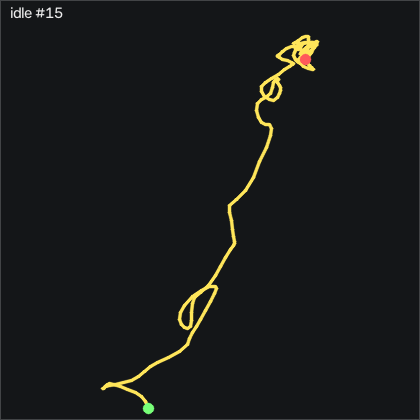

The file beside this chart, header and first rows:
t_s, ax, ay, az, gx, gy, gz, seq
0.00000, -0.9, 0.275, 0.143, -1.022, -2.015, -1.108, 57433
0.01000, -0.896, 0.267, 0.132, -1.266, -1.588, -1.657, 57434
0.02000, -0.909, 0.256, 0.14, -1.906, -1.222, -1.23, 57435
0.03100, -0.909, 0.244, 0.143, -2.364, -1.04, -0.1634, 57436
0.04000, -0.909, 0.245, 0.144, -2.516, -0.8573, 0.9956, 57437
0.05000, -0.901, 0.244, 0.139, -2.089, -0.6133, 1.667, 57438
0.06000, -0.898, 0.251, 0.141, -1.388, -0.2773, 1.941, 57439
0.07100, -0.899, 0.261, 0.145, -0.6264, 0.08770, 1.88, 57440
0.08000, -0.9, 0.267, 0.145, -0.2604, 0.3627, 1.91, 57441
0.09000, -0.909, 0.261, 0.138, -0.3824, 0.5147, 2.429, 57442
0.1, -0.919, 0.261, 0.134, -0.4124, 0.5147, 2.398, 57443
0.11, -0.923, 0.258, 0.138, -0.2604, 0.1187, 2.032, 57444
0.12, -0.915, 0.261, 0.134, 0.1966, -0.1863, 1.24, 57445
0.13, -0.908, 0.261, 0.132, 0.7156, -0.4303, 0.7516, 57446
0.14, -0.907, 0.258, 0.131, 1.203, -0.4913, 0.8736, 57447
0.15, -0.918, 0.258, 0.128, 1.813, -0.3993, 0.8426, 57448
0.16, -0.923, 0.263, 0.133, 2.484, -0.4603, 0.2336, 57449
0.17, -0.916, 0.273, 0.137, 2.636, -0.8263, 0.01964, 57450
0.18, -0.909, 0.274, 0.129, 2.301, -1.192, 0.08064, 57451
0.19, -0.907, 0.269, 0.129, 1.874, -1.405, 0.3246, 57452
0.201, -0.914, 0.266, 0.129, 1.752, -1.588, 0.8736, 57453
0.21, -0.927, 0.25, 0.128, 2.362, -1.527, 0.5986, 57454
0.22, -0.932, 0.268, 0.128, 3.46, -1.466, -0.4684, 57455
0.23, -0.926, 0.294, 0.13, 3.551, -1.802, -1.413, 57456
0.241, -0.917, 0.29, 0.129, 2.24, -2.076, -1.26, 57457
0.25, -0.916, 0.272, 0.137, 0.8676, -2.198, -0.4684, 57458
0.26, -0.918, 0.267, 0.14, 0.8376, -1.954, -0.2854, 57459
0.27, -0.916, 0.279, 0.14, 1.325, -1.832, -0.8034, 57460
0.28, -0.909, 0.282, 0.139, 1.386, -2.259, -1.077, 57461
0.29, -0.899, 0.281, 0.14, 1.569, -2.808, -1.23, 57462
0.3, -0.891, 0.28, 0.142, 1.539, -3.021, -1.291, 57463
0.31, -0.881, 0.279, 0.15, 1.295, -2.503, -0.8944, 57464
0.32, -0.881, 0.286, 0.151, 0.6546, -1.436, -0.2244, 57465
0.33, -0.882, 0.292, 0.156, -0.5044, -0.6743, 0.4776, 57466
0.34, -0.881, 0.278, 0.153, -1.662, 0.08770, 0.5076, 57467
0.35, -0.884, 0.263, 0.155, -2.547, 1.034, 0.5376, 57468
0.36, -0.891, 0.253, 0.154, -2.821, 1.918, 0.7816, 57469
0.371, -0.907, 0.25, 0.147, -2.364, 2.558, 1.118, 57470
0.38, -0.912, 0.249, 0.136, -1.479, 2.497, 1.179, 57471
0.39, -0.921, 0.25, 0.131, -0.3514, 2.223, 1.118, 57472
0.4, -0.934, 0.255, 0.126, 0.5326, 1.735, 0.9646, 57473
0.41, -0.939, 0.265, 0.129, 0.9596, 1.064, 0.6906, 57474
0.42, -0.937, 0.272, 0.128, 1.051, 0.2407, 0.2946, 57475
0.43, -0.933, 0.28, 0.131, 0.8376, -0.7653, -0.07136, 57476
0.44, -0.924, 0.284, 0.133, 0.4716, -1.741, -0.5294, 57477
0.45, -0.918, 0.273, 0.132, 0.1056, -2.533, -1.108, 57478
0.46, -0.916, 0.248, 0.132, 0.04457, -2.838, -1.504, 57479
0.47, -0.915, 0.235, 0.136, 0.7766, -2.137, -1.809, 57480
0.48, -0.929, 0.245, 0.139, 1.966, -1.527, -1.26, 57481
0.49, -0.931, 0.275, 0.141, 2.453, -2.046, 0.05064, 57482
0.501, -0.91, 0.288, 0.14, 2.027, -2.869, 0.08064, 57483
0.51, -0.89, 0.283, 0.142, 1.661, -3.174, -0.8944, 57484
0.52, -0.88, 0.282, 0.141, 1.691, -3.113, -1.504, 57485
0.53, -0.883, 0.28, 0.144, 1.539, -2.442, -1.535, 57486
0.541, -0.899, 0.274, 0.139, 0.9596, -1.222, -1.413, 57487
0.55, -0.915, 0.269, 0.139, 0.4106, -0.5523, -0.8944, 57488
0.56, -0.918, 0.275, 0.14, -0.01643, -0.8573, -0.4074, 57489
0.57, -0.916, 0.282, 0.139, -0.2294, -1.527, -0.9254, 57490
0.58, -0.906, 0.284, 0.138, -0.3514, -2.198, -1.748, 57491
0.59, -0.903, 0.28, 0.139, -0.4434, -2.686, -2.693, 57492
... 140 more rows
